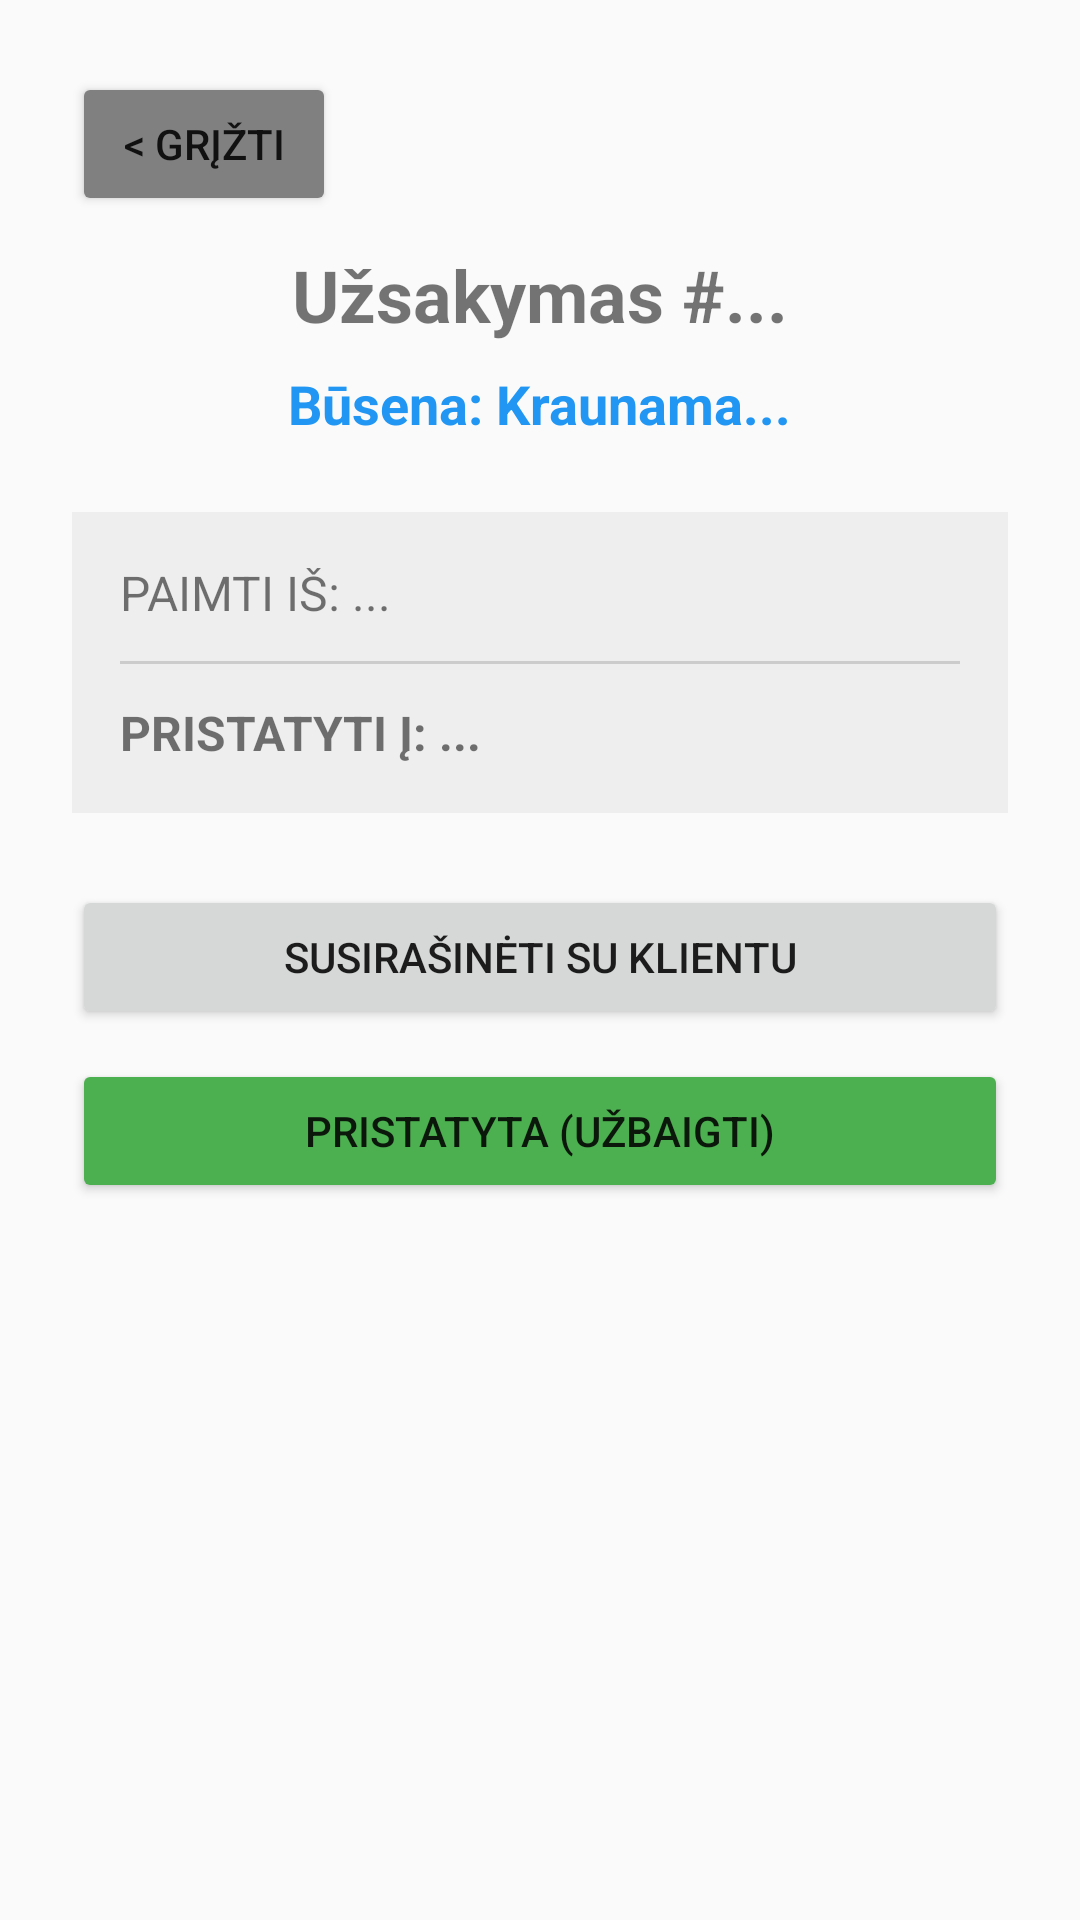

Produce the Android XML layout that renders to this screen, including the resource entries it uses.
<!-- AndroidManifest.xml: application theme Theme.KursinisApp -->
<!-- res/layout/deliver_activity.xml -->
<?xml version="1.0" encoding="utf-8"?>
<LinearLayout xmlns:android="http://schemas.android.com/apk/res/android"
    android:layout_width="match_parent"
    android:layout_height="match_parent"
    android:orientation="vertical"
    android:padding="24dp"
    android:gravity="center_horizontal">

    <Button
        android:id="@+id/btnBackActiveDelivery"
        android:layout_width="wrap_content"
        android:layout_height="wrap_content"
        android:layout_gravity="start"
        android:layout_marginBottom="10dp"
        android:backgroundTint="#808080"
        android:text="&lt; Grįžti" />

    <TextView android:id="@+id/tvOrderTitle"
        android:layout_width="wrap_content"
        android:layout_height="wrap_content"
        android:text="Užsakymas #..."
        android:textSize="24sp"
        android:textStyle="bold"
        android:layout_marginBottom="8dp"/>

    <TextView android:id="@+id/tvOrderStatus"
        android:layout_width="wrap_content"
        android:layout_height="wrap_content"
        android:text="Būsena: Kraunama..."
        android:textSize="18sp"
        android:textColor="#2196F3"
        android:textStyle="bold"
        android:layout_marginBottom="24dp"/>

    <LinearLayout
        android:layout_width="match_parent"
        android:layout_height="wrap_content"
        android:orientation="vertical"
        android:background="#EEEEEE"
        android:padding="16dp"
        android:layout_marginBottom="24dp">

        <TextView android:id="@+id/tvRestInfo"
            android:layout_width="match_parent"
            android:layout_height="wrap_content"
            android:text="PAIMTI IŠ: ..."
            android:textSize="16sp"
            android:layout_marginBottom="12dp"/>

        <View android:layout_width="match_parent" android:layout_height="1dp" android:background="#CCCCCC"/>

        <TextView android:id="@+id/tvClientInfo"
            android:layout_width="match_parent"
            android:layout_height="wrap_content"
            android:text="PRISTATYTI Į: ..."
            android:textSize="16sp"
            android:layout_marginTop="12dp"
            android:textStyle="bold"/>
    </LinearLayout>

    <Button android:id="@+id/btnChatWithClient"
        android:layout_width="match_parent"
        android:layout_height="wrap_content"
        android:text="Susirašinėti su klientu" />

    <Button android:id="@+id/btnCompleteDelivery"
        android:layout_width="match_parent"
        android:layout_height="wrap_content"
        android:text="Pristatyta (Užbaigti)"
        android:backgroundTint="#4CAF50"
        android:layout_marginTop="10dp" />

</LinearLayout>
<!-- resources referenced by this layout -->
<resources>
  <style name="Theme.KursinisApp" parent="Theme.AppCompat.Light.NoActionBar" />
</resources>
